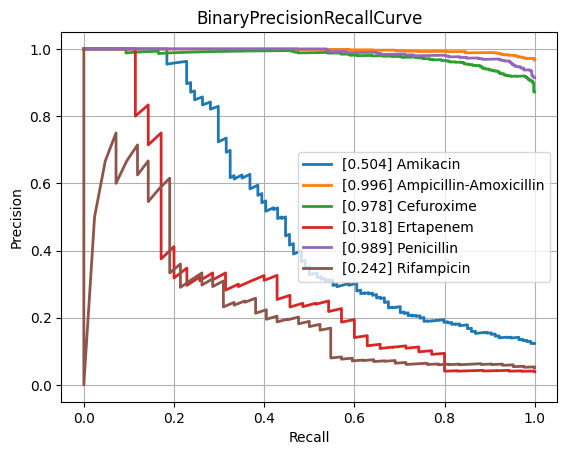

Values plotted in this chart, from the file beside it:
class, PrecisionRecallAUC, FrequencyPositiveClass, n_positives, n_negatives
Amikacin, 0.5045, 0.124, 114, 805
Amoxicillin-Clavulanic acid, 0.8933, 0.5829, 1516, 1085
Ampicillin, 0.9727, 0.8247, 2827, 601
Ampicillin-Amoxicillin, 0.9958, 0.9664, 1209, 42
Cefazolin, 0.9359, 0.6667, 116, 58
Cefepime, 0.7922, 0.3597, 987, 1757
Cefpodoxime, 0.8523, 0.5946, 44, 30
Ceftazidime, 0.8356, 0.4048, 1320, 1941
Ceftriaxone, 0.7904, 0.4132, 1193, 1694
Cefuroxime, 0.9779, 0.8719, 878, 129
Ciprofloxacin, 0.8193, 0.4102, 2433, 3498
Clindamycin, 0.9559, 0.7343, 1357, 491
Colistin, 0.967, 0.3053, 196, 446
Cotrimoxazole, 0.8493, 0.4592, 3092, 3641
Ertapenem, 0.3177, 0.03906, 35, 861
Erythromycin, 0.9617, 0.7791, 1203, 341
Fosfomycin, 0.7428, 0.34, 389, 755
Fosfomycin-Trometamol, 0.672, 0.4426, 27, 34
Fusidic acid, 0.7872, 0.4758, 128, 141
Gentamicin, 0.962, 0.6362, 3137, 1794
Imipenem, 0.9567, 0.4727, 2793, 3115
Levofloxacin, 0.8664, 0.4759, 613, 675
Meropenem, 0.7516, 0.2014, 795, 3153
Mupirocin, 0.9769, 0.2041, 10, 39
Nitrofurantoin, 0.5948, 0.1622, 36, 186
Norfloxacin, 0.5502, 0.2411, 27, 85
Oxacillin, 0.888, 0.6006, 424, 282
Penicillin, 0.989, 0.914, 457, 43
Piperacillin-Tazobactam, 0.8419, 0.4501, 2058, 2514
Rifampicin, 0.2421, 0.05134, 42, 776
Teicoplanin, 0.5495, 0.06475, 9, 130
Tetracycline, 0.7586, 0.4111, 312, 447
Tobramycin, 0.592, 0.2086, 140, 531
Vancomycin, 0.7768, 0.08351, 192, 2107
micro, 0.9008, 0.468, , 
macro, 0.7918, NaN, , 
